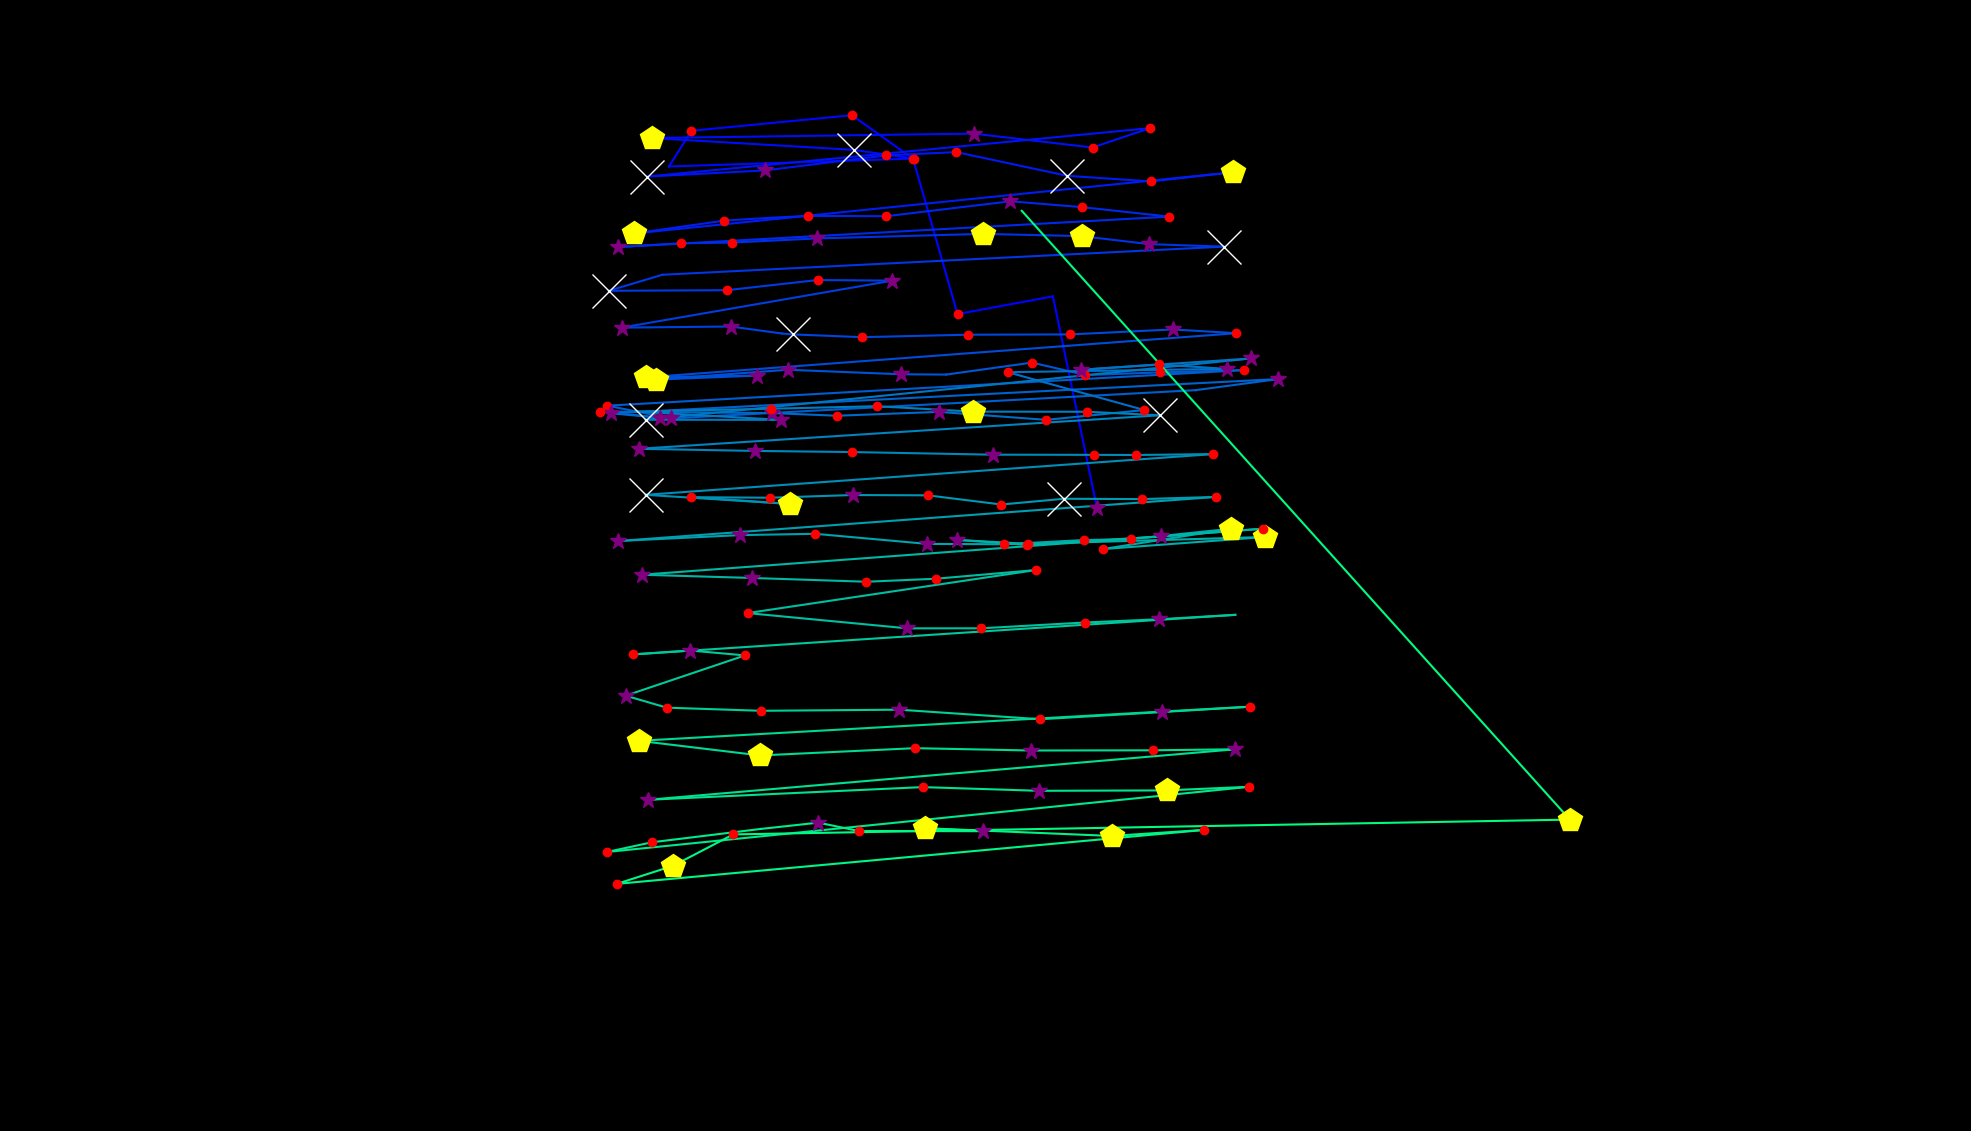

The data file committed next to this chart (first rows):
fixation_id, timestamp, avg_gaze_x, avg_gaze_y, duration
0.0, 0.0, 1425, 809.3, 265.1
1.0, 482.1, 1367, 1084, 96.41
2.0, 614.6, 1244, 1061, 132.6
3.0, 819.5, 1186, 1263, 144.6
4.0, 988.2, 1106, 1319, 180.8
5.0, 1229, 897.9, 1299, 144.6
6.0, 1398, 868.9, 1253, 96.41
7.0, 1627, 1186, 1263, 144.6
8.0, 1844, 1109, 1274, 638.7
9.0, 2507, 846.1, 1290, 433.9
10.0, 3013, 1264, 1295, 265.1
11.0, 3350, 1419, 1277, 156.7
12.0, 3531, 1494, 1302, 216.9
13.0, 3820, 840.5, 1240, 554.4
14.0, 4411, 993.4, 1248, 289.2
15.0, 4736, 1150, 1267, 168.7
16.0, 4929, 1242, 1271, 156.7
17.0, 5146, 1386, 1241, 1398
18.0, 6604, 1494, 1233, 241
19.0, 6869, 1601, 1245, 445.9
20.0, 7400, 823.9, 1166, 433.9
21.0, 7858, 940.7, 1182, 168.7
22.0, 8219, 995.7, 1186, 96.41
23.0, 8352, 1050, 1188, 204.9
24.0, 8581, 1151, 1188, 156.7
25.0, 8846, 1312, 1207, 337.4
26.0, 9207, 1405, 1200, 204.9
27.0, 9436, 1519, 1188, 229
28.0, 9750, 802.1, 1148, 289.2
29.0, 10075, 884.1, 1153, 120.5
30.0, 10220, 950.9, 1154, 120.5
31.0, 10473, 1061, 1159, 397.7
32.0, 10919, 1277, 1165, 421.8
33.0, 11401, 1405, 1162, 421.8
34.0, 11859, 1492, 1152, 373.6
35.0, 12317, 1589, 1149, 747.2
36.0, 13160, 860.2, 1112, 108.5
37.0, 13293, 790.6, 1091, 674.9
38.0, 14016, 944.3, 1092, 204.9
39.0, 14293, 1062, 1105, 156.7
40.0, 14486, 1159, 1104, 265.1
41.0, 14787, 807.2, 1043, 265.1
42.0, 15076, 948.9, 1045, 277.2
43.0, 15378, 1016, 1036, 108.5
44.0, 15595, 1030, 1034, 903.9
45.0, 16523, 1120, 1031, 180.8
46.0, 16776, 1257, 1034, 204.9
47.0, 17101, 1390, 1035, 204.9
48.0, 17330, 1523, 1041, 301.3
49.0, 17655, 1606, 1036, 132.6
50.0, 17896, 839.6, 978.8, 530.3
51.0, 18463, 983, 981.1, 397.7
52.0, 18897, 852, 975.9, 494.1
53.0, 19415, 1023, 988.6, 361.5
54.0, 19801, 1170, 982.8, 289.2
55.0, 20114, 1229, 982.3, 96.41
56.0, 20283, 1340, 997.9, 216.9
57.0, 20524, 1410, 981.8, 216.9
58.0, 20777, 1506, 985.2, 204.9
59.0, 21006, 1615, 988.2, 156.7
... 103 more rows
